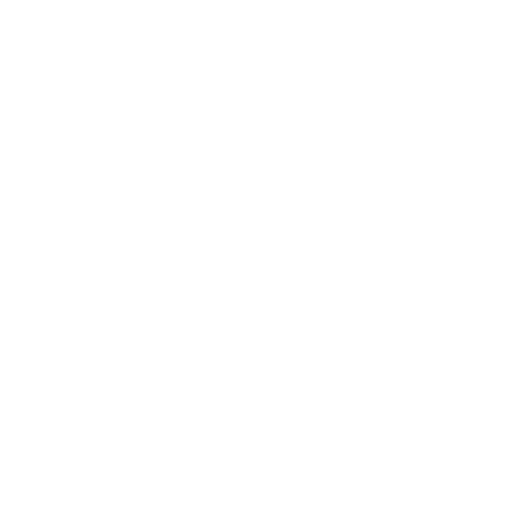
t = 0.00 s
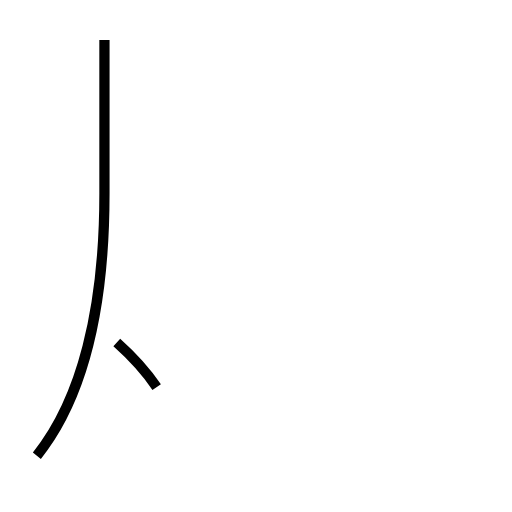
t = 1.43 s
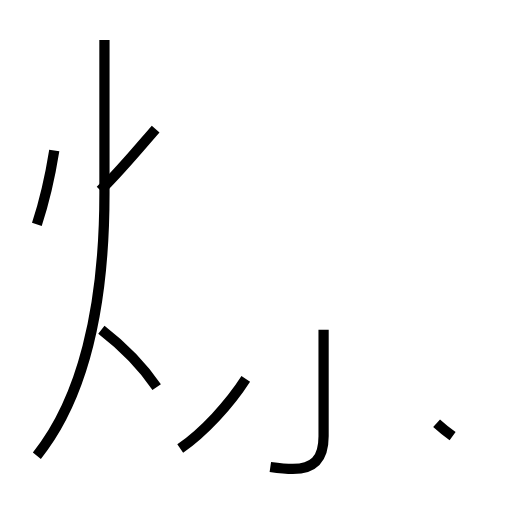
t = 2.83 s
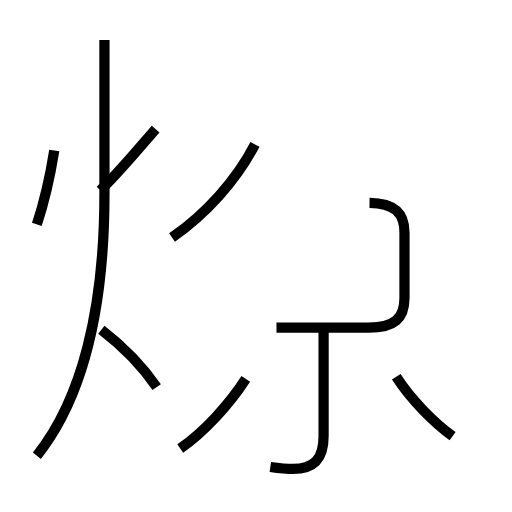
t = 4.15 s
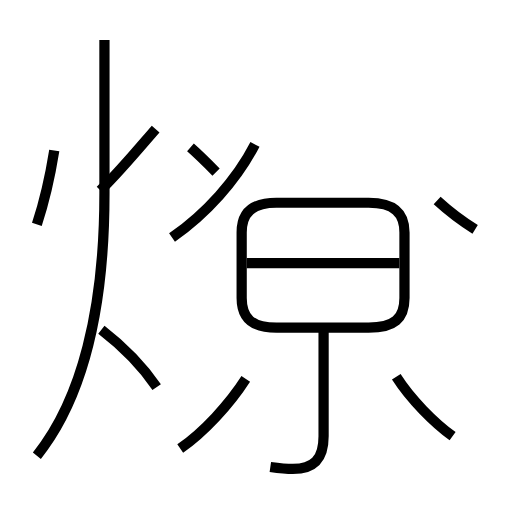
t = 5.62 s
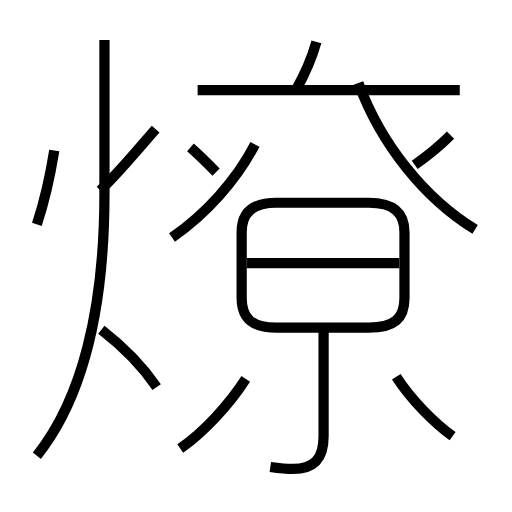
t = 7.09 s

The animated SVG that drew these frames (rendered in a browser with its animation timeline set to each time). Animation: 15 SMIL elements (animate=15); one cycle of 7.09 s.

<?xml version='1.0' encoding='utf-8'?>
<svg viewBox="0.0 -6.0 50.0 50.0" version="1.1" xmlns="http://www.w3.org/2000/svg"><rect x="-1000" y="-1000" width="2000" height="2000" stroke="white" fill="white" /><g style="fill:none;stroke:#000000;stroke-width:1"><path d="M 3.6 0.5 C 8.0 -5.0 10.2 -13.8 10.2 -25.1 L 10.2 -40.1 " transform="translate(0.0 38.0)" stroke-dasharray="41.913411435188806" stroke-dashoffset="41.913411435188806"><animate attributeName="stroke-dashoffset" from="41.913411435188806" to="0" dur="1.2574023430556642s" begin="0s" fill="freeze" /></path><path d="M 15.3 -6.2 C 14.0 -8.1 12.1 -10.1 9.9 -11.8 " transform="translate(0.0 38.0)" stroke-dasharray="7.809686966416029" stroke-dashoffset="7.809686966416029"><animate attributeName="stroke-dashoffset" from="7.809686966416029" to="0" dur="0.23429060899248086s" begin="1.2574023430556642s" fill="freeze" /></path><path d="M 17.6 -0.2 C 19.9 -1.8 22.4 -4.5 24.0 -7.0 " transform="translate(0.0 38.0)" stroke-dasharray="9.390851127179182" stroke-dashoffset="9.390851127179182"><animate attributeName="stroke-dashoffset" from="9.390851127179182" to="0" dur="0.28172553381537546s" begin="1.491692952048145s" fill="freeze" /></path><path d="M 3.6 -22.1 C 4.2 -23.9 4.9 -26.8 5.3 -29.3 " transform="translate(0.0 38.0)" stroke-dasharray="7.4047175430451535" stroke-dashoffset="7.4047175430451535"><animate attributeName="stroke-dashoffset" from="7.4047175430451535" to="0" dur="0.22214152629135459s" begin="1.7734184858635205s" fill="freeze" /></path><path d="M 26.4 1.6 C 27.1 1.7 27.8 1.8 28.6 1.8 C 30.6 1.8 31.6 0.9 31.6 -1.4 L 31.6 -11.8 " transform="translate(0.0 38.0)" stroke-dasharray="17.683545456406485" stroke-dashoffset="17.683545456406485"><animate attributeName="stroke-dashoffset" from="17.683545456406485" to="0" dur="0.5305063636921945s" begin="1.995560012154875s" fill="freeze" /></path><path d="M 9.8 -25.4 C 12.0 -27.6 13.8 -29.8 15.2 -31.4 " transform="translate(0.0 38.0)" stroke-dasharray="8.074289610208135" stroke-dashoffset="8.074289610208135"><animate attributeName="stroke-dashoffset" from="8.074289610208135" to="0" dur="0.24222868830624403s" begin="2.5260663758470696s" fill="freeze" /></path><path d="M 44.2 -1.4 C 42.4 -2.7 40.1 -5.0 38.7 -7.2 " transform="translate(0.0 38.0)" stroke-dasharray="8.033709660538557" stroke-dashoffset="8.033709660538557"><animate attributeName="stroke-dashoffset" from="8.033709660538557" to="0" dur="0.24101128981615672s" begin="2.7682950641533135s" fill="freeze" /></path><path d="M 16.8 -20.8 C 20.1 -23.1 23.1 -26.4 24.9 -29.9 " transform="translate(0.0 38.0)" stroke-dasharray="12.29742166390134" stroke-dashoffset="12.29742166390134"><animate attributeName="stroke-dashoffset" from="12.29742166390134" to="0" dur="0.36892264991704016s" begin="3.00930635396947s" fill="freeze" /></path><path d="M 27.0 -12.0 L 36.0 -12.0 C 38.5 -12.0 39.5 -12.9 39.5 -14.9 L 39.5 -21.3 C 39.5 -23.2 38.5 -24.2 36.0 -24.2 L 27.0 -24.2 C 24.6 -24.2 23.6 -23.2 23.6 -21.3 L 23.6 -14.9 C 23.6 -12.9 24.6 -12.0 27.0 -12.0 Z " transform="translate(0.0 38.0)" stroke-dasharray="51.59628190027848" stroke-dashoffset="51.59628190027848"><animate attributeName="stroke-dashoffset" from="51.59628190027848" to="0" dur="1.5478884570083542s" begin="3.3782290038865104s" fill="freeze" /></path><path d="M 39.0 -18.3 L 24.1 -18.3 " transform="translate(0.0 38.0)" stroke-dasharray="14.899999999999999" stroke-dashoffset="14.899999999999999"><animate attributeName="stroke-dashoffset" from="14.899999999999999" to="0" dur="0.44699999999999995s" begin="4.926117460894865s" fill="freeze" /></path><path d="M 21.1 -27.2 C 20.2 -28.1 19.4 -28.9 18.6 -29.6 " transform="translate(0.0 38.0)" stroke-dasharray="3.466202282742284" stroke-dashoffset="3.466202282742284"><animate attributeName="stroke-dashoffset" from="3.466202282742284" to="0" dur="0.1039860684822685s" begin="5.373117460894865s" fill="freeze" /></path><path d="M 46.4 -21.6 C 41.5 -24.6 37.2 -29.9 35.0 -35.9 " transform="translate(0.0 38.0)" stroke-dasharray="18.61600866195294" stroke-dashoffset="18.61600866195294"><animate attributeName="stroke-dashoffset" from="18.61600866195294" to="0" dur="0.5584802598585882s" begin="5.477103529377134s" fill="freeze" /></path><path d="M 28.9 -35.2 C 29.8 -36.8 30.4 -38.1 30.9 -39.9 " transform="translate(0.0 38.0)" stroke-dasharray="5.122065253170535" stroke-dashoffset="5.122065253170535"><animate attributeName="stroke-dashoffset" from="5.122065253170535" to="0" dur="0.15366195759511606s" begin="6.035583789235722s" fill="freeze" /></path><path d="M 44.9 -35.2 L 19.3 -35.2 " transform="translate(0.0 38.0)" stroke-dasharray="25.599999999999998" stroke-dashoffset="25.599999999999998"><animate attributeName="stroke-dashoffset" from="25.599999999999998" to="0" dur="0.7679999999999999s" begin="6.189245746830838s" fill="freeze" /></path><path d="M 40.5 -27.9 C 41.8 -28.8 43.0 -29.8 44.0 -30.8" transform="translate(0.0 38.0)" stroke-dasharray="4.551308730850967" stroke-dashoffset="4.551308730850967"><animate attributeName="stroke-dashoffset" from="4.551308730850967" to="0" dur="0.136539261925529s" begin="6.9572457468308375s" fill="freeze" /></path></g></svg>
